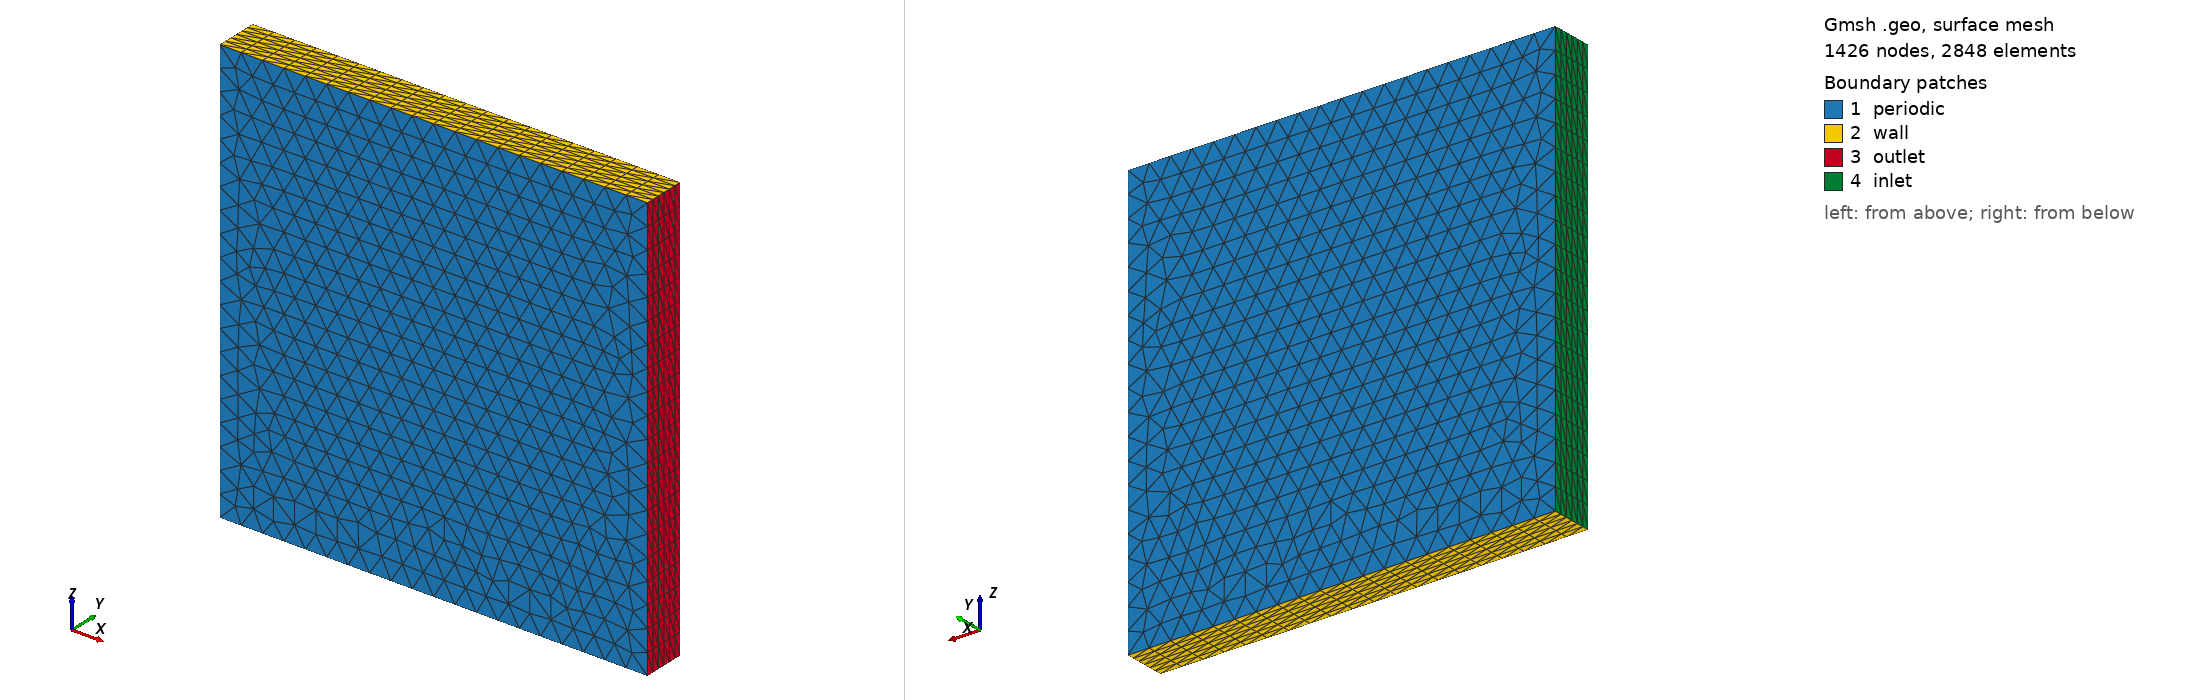

Gmsh geometry script, surface-meshed: 1426 nodes, 2848 surface elements. Boundary patches (legend numbers): 1 periodic, 2 wall, 3 outlet, 4 inlet. Left view from above one corner, right view from below the opposite corner. Legend entries are the model's physical surfaces. The drawing asked Gmsh for element sizes between 1% and 20% of the model's largest extent; the script's own settings can give other sizes.

=== cavity_unstructured.geo (drawn) ===
 Point(1) = {0.0, 0.0, 0.0}; 
 Point(2) = {1.0, 0.0, 0.0};
 Point(3) = {1.0, 0.0, 1.0};
 Point(4) = {0.0, 0.0, 1.0};
 Line(1) = {1, 2};
 Line(2) = {2, 3};
 Line(3) = {3, 4};
 Line(4) = {4, 1};
 Line Loop(13) = {1, 2, 3, 4};
 Plane Surface(14) = {13};
 Transfinite Line {1, 2, 3, 4} = 21;
 Transfinite Volume "*";
 //+
 Extrude {0, 0.1, 0} {
   Surface{14}; 
   Layers{6};
   Recombine;
 }
 Transfinite Line {16, 17, 18, 19} = 21;
 Transfinite Line {21, 22, 26, 30} = 6;
 Transfinite Surface {35, 31, 27, 23};
//+
Physical Surface("inlet") = {35};
//+
Physical Surface("outlet") = {27};
//+
Physical Surface("wall") = {31, 23};
//+
Physical Surface("periodic") = {14, 36};
//+
Physical Volume("fluid") = {1};
